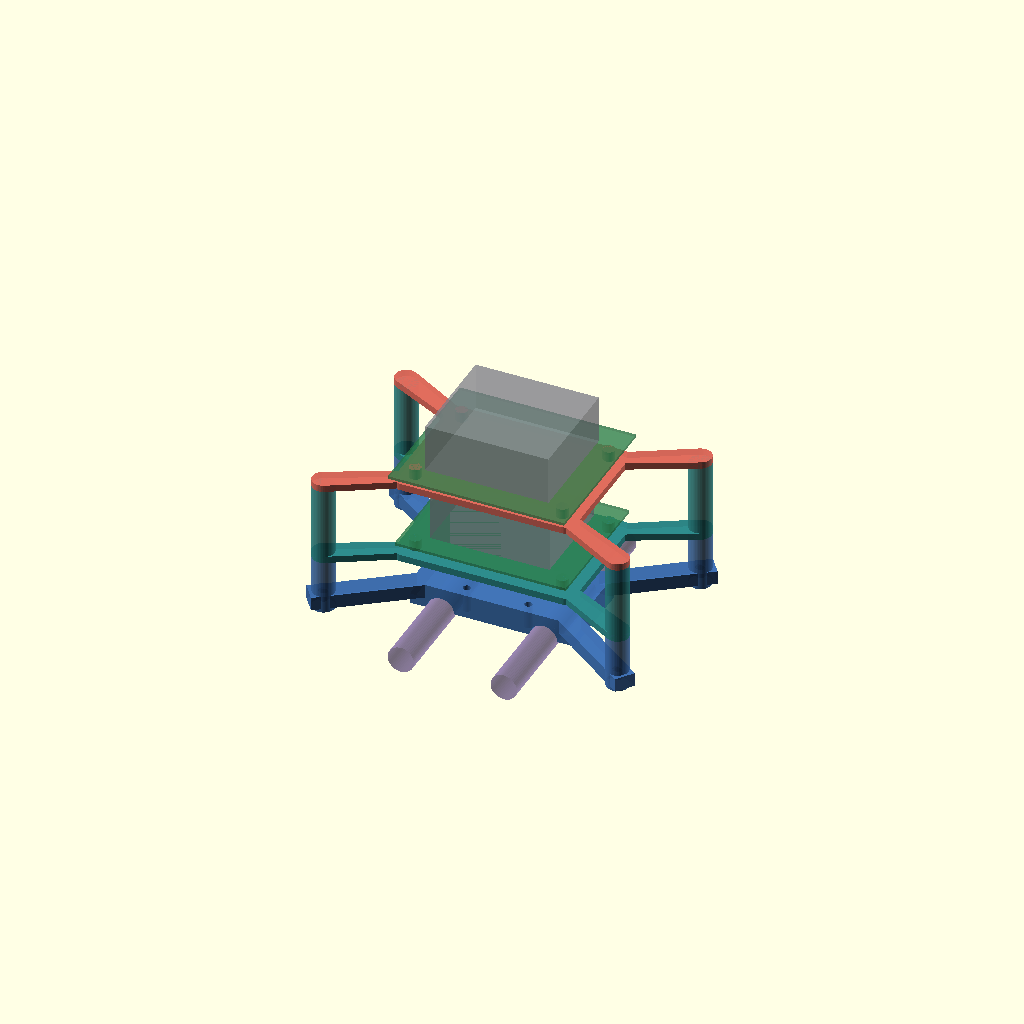
Cell 1: rendered with the file's own defaults.
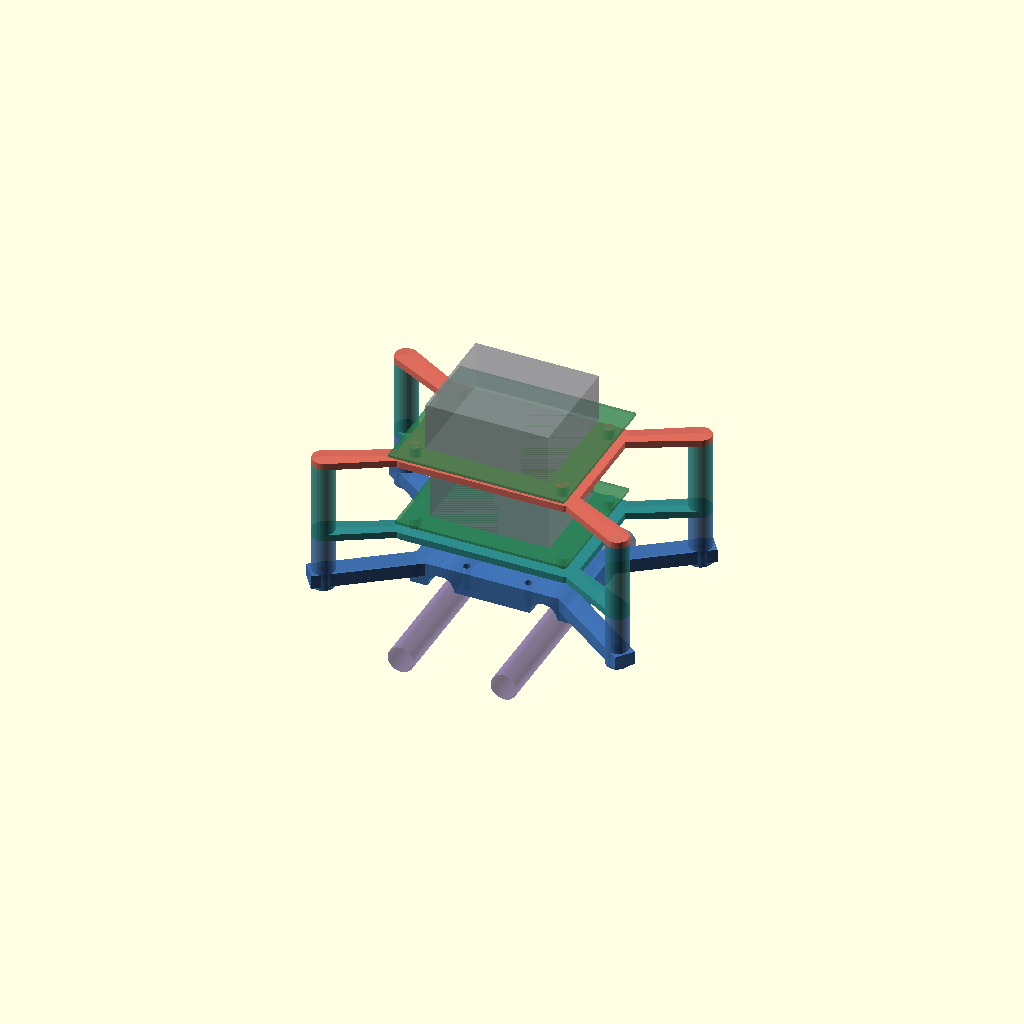
Cell 2: base_top_z = 28 (everything else at default).
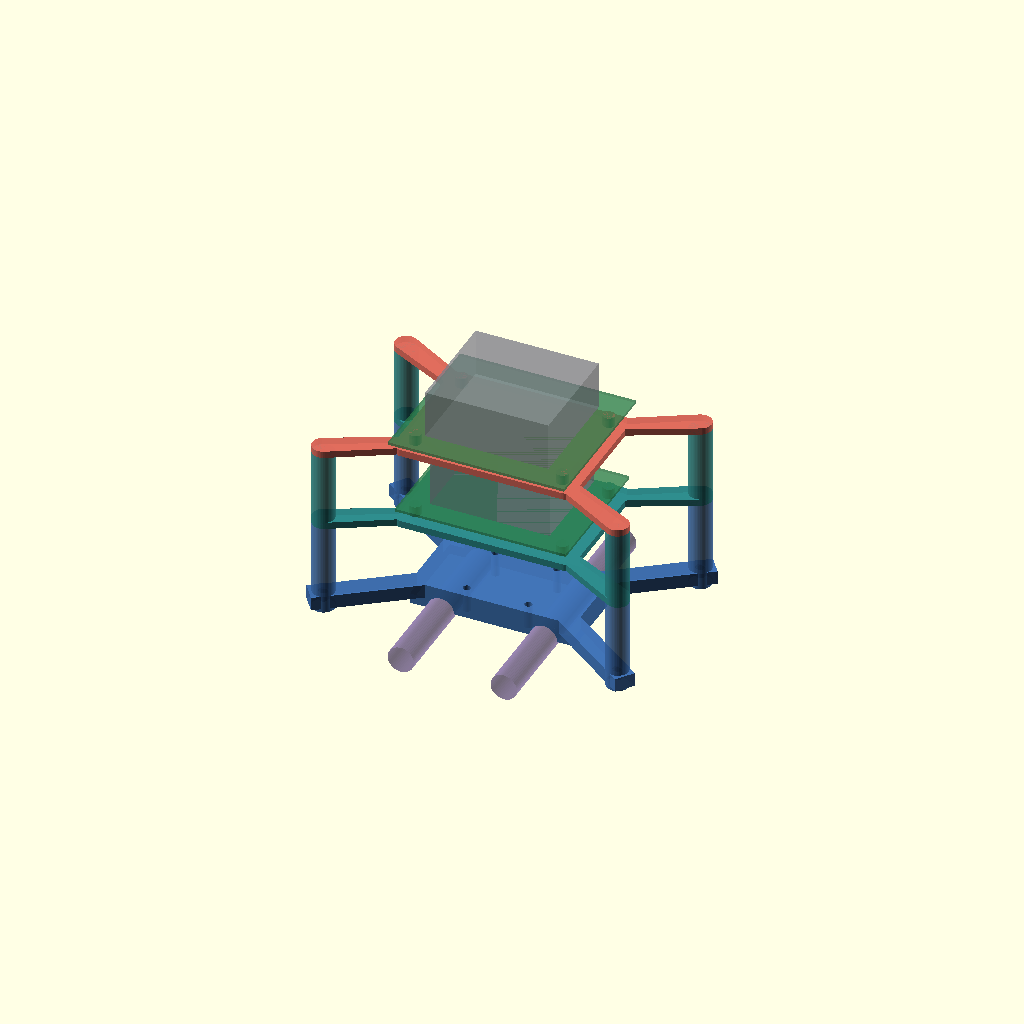
Cell 3: col_nano = 44 (everything else at default).
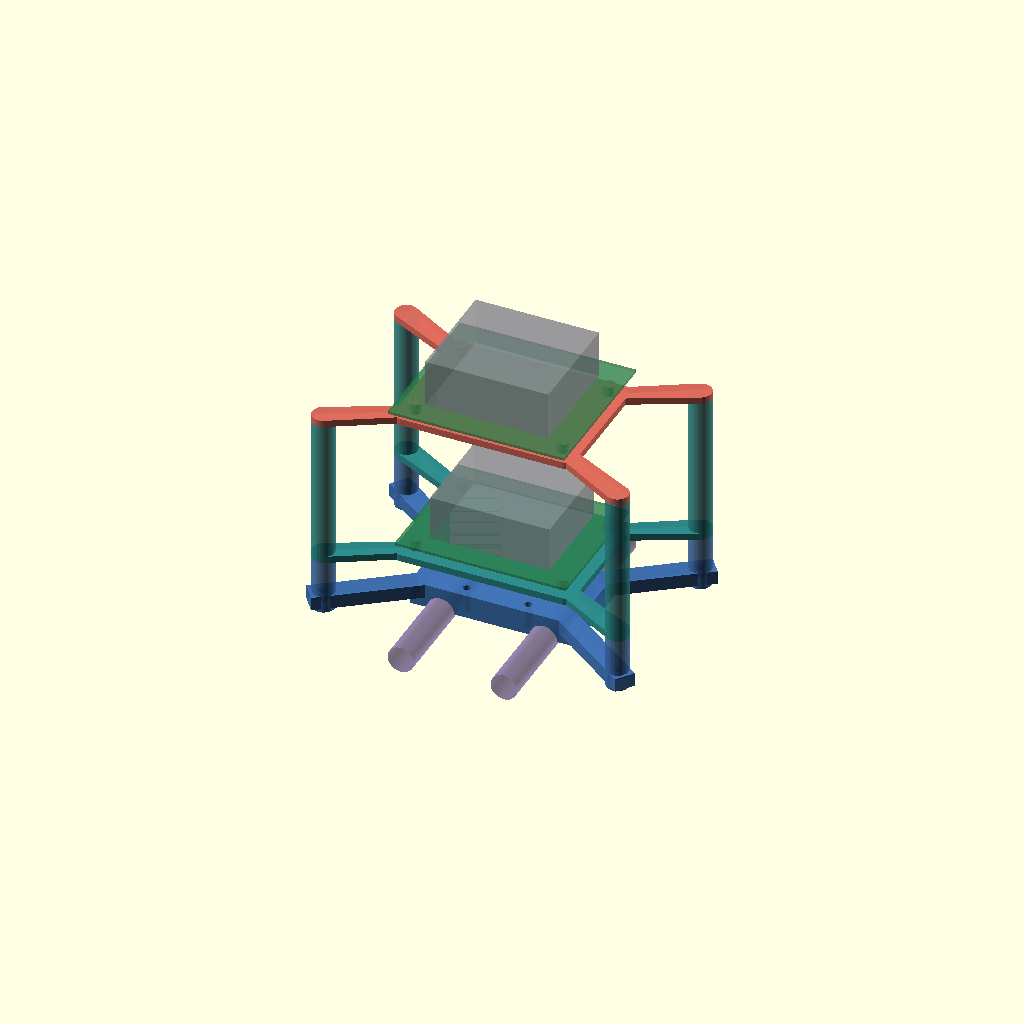
Cell 4: the same model with col_orin = 84.
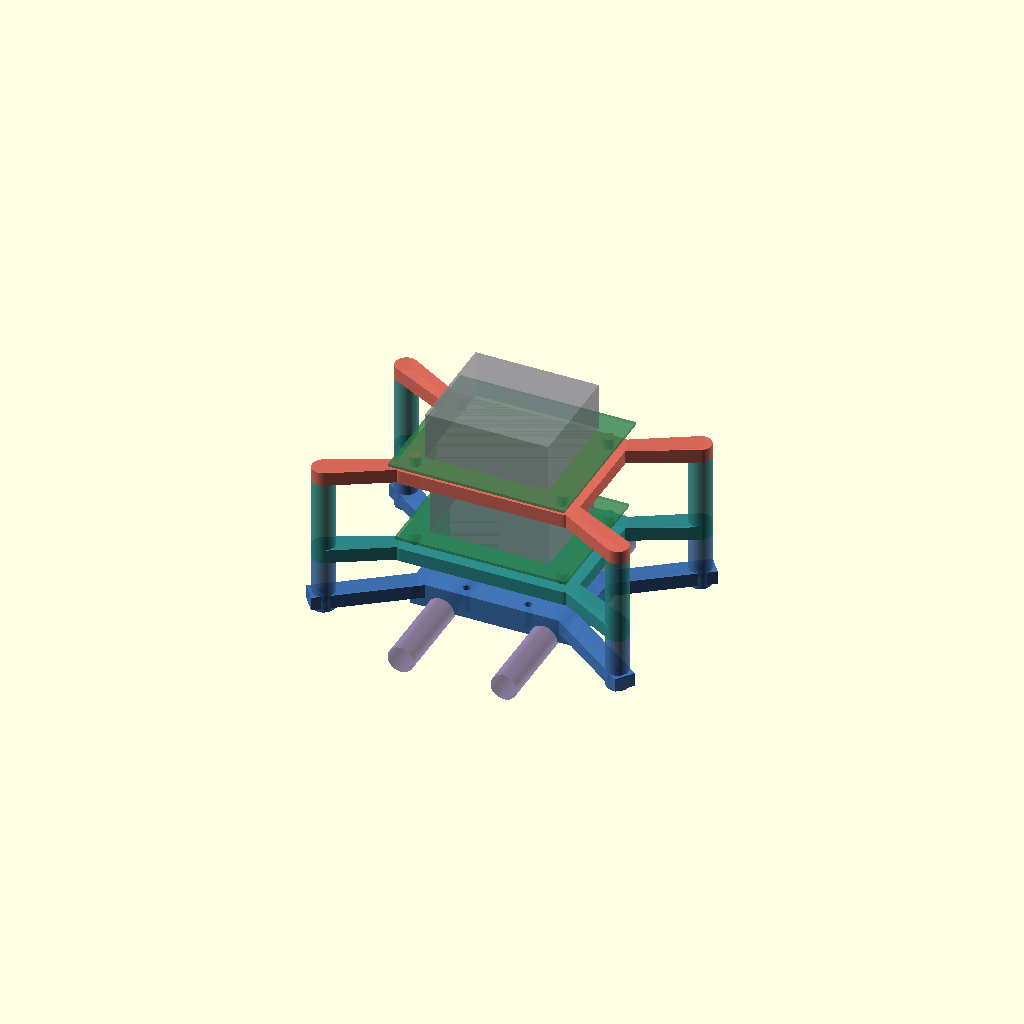
Cell 5: the same model with deck_t = 8.
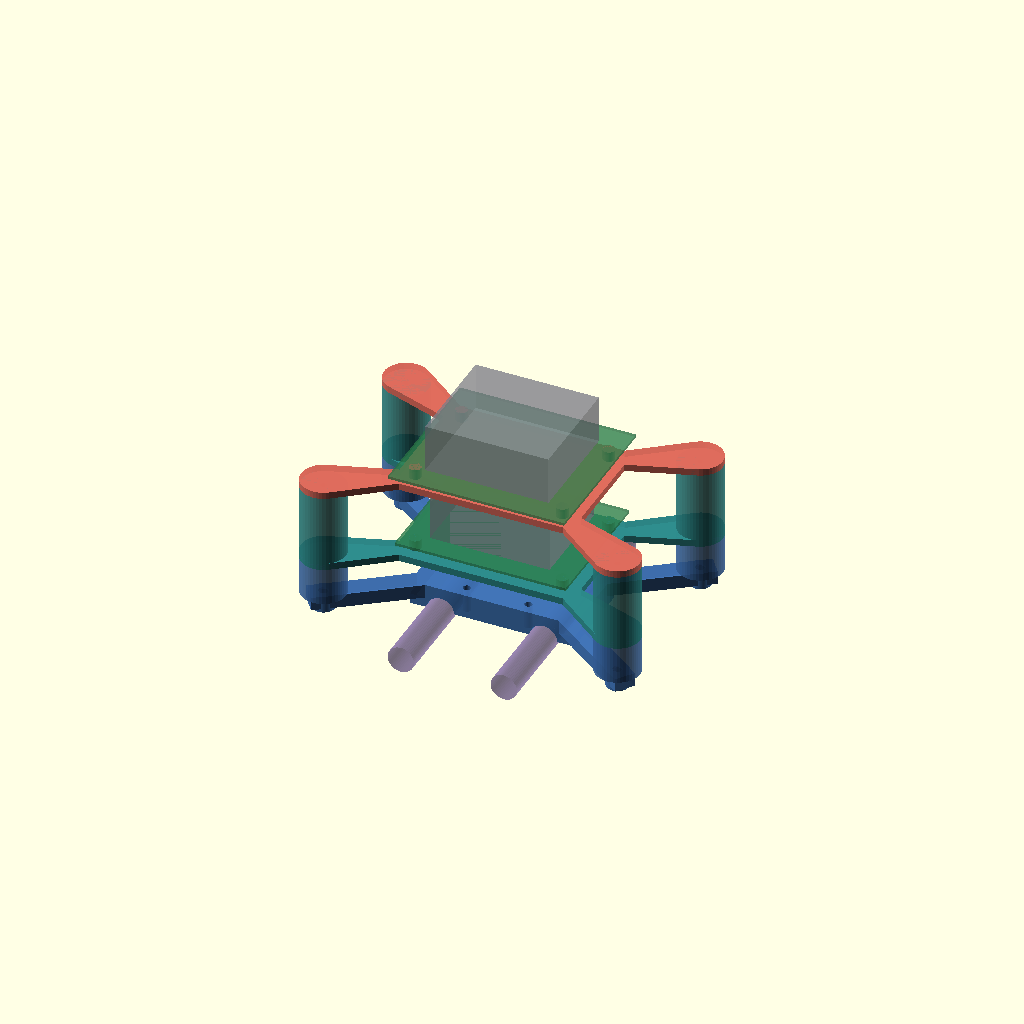
Cell 6: the same model with post_od = 26.
One fixed orthographic camera (rotation 55°, 0°, 25°; colour scheme Cornfield) for every cell.
The OpenSCAD source (gnss_saddle/jetson_drone_stack_concept.scad):
// ============================================================================
// CyberWing — Jetson drone-frame STACK  (CONCEPT / visualization only)
//   base X-frame (clamps tubes)  ->  Nano deck  ->  Orin deck
//   shared 172 x 104 corner columns, M3 inserts join each level.
//   Orin pattern/heights are PLACEHOLDERS — confirm before building real parts.
// ============================================================================
$fn = 48;

// ---- shared geometry ----
CX = 86;  CY = 52;                 // corner column pattern (172 x 104)
TUBE_X = 30.085;  TUBE_OD = 15.39; // tubes run along Y at X = +/-30

nano_pat = [86.14, 58.25];  nano_board = [100, 80,  1.6];   // Nano (known)
orin_pat = [86.14, 58.25];  orin_board = [103, 90.5, 1.6];  // Orin (PLACEHOLDER)

base_top_z = 14;     // base insert face height
col_nano   = 22;     // base top  -> Nano deck underside
col_orin   = 42;     // Nano deck -> Orin deck (heatsink clearance)
deck_t  = 4;         // deck plate thickness
post_od = 13;        // corner column OD
boss_od = 7;  boss_h = 6;          // board standoffs
nano_hs = 26; orin_hs = 28;        // heatsink mock heights

nano_z = base_top_z + col_nano;
orin_z = nano_z + deck_t + col_orin;

// ---- the real base X-frame, flipped to in-use pose (scoops down, inserts up) ----
module base() {
  color([0.25,0.45,0.72,0.9])
    translate([0,0,base_top_z]) rotate([180,0,0])
      import("jetson_tube_xframe.stl");
}

// ---- 2 GNSS tubes for context ----
module tubes() {
  color([0.42,0.32,0.6,0.45])
    for (sx=[-1,1]) translate([sx*TUBE_X,-75,0]) rotate([-90,0,0]) cylinder(d=TUBE_OD,h=150);
}

// ---- corner columns between two levels (M3 bore through) ----
module columns(z0,h,col) {
  color(col)
  for (sx=[-1,1], sy=[-1,1])
    translate([sx*CX, sy*CY, z0]) difference() {
      cylinder(d=post_od, h=h);
      translate([0,0,-0.1]) cylinder(d=3.4, h=h+0.2);
    }
}

// ---- a drone deck: hub + 4 arms to corners + board standoffs + board/heatsink mock ----
module deck(z, pat, board, hs, col) {
  translate([0,0,z]) {
    color(col) linear_extrude(deck_t) {
      offset(r=6) square([pat[0]+8, pat[1]+8], center=true);     // hub
      for (sx=[-1,1], sy=[-1,1])                                  // arms
        hull() {
          translate([sx*pat[0]/2, sy*pat[1]/2]) circle(d=10);
          translate([sx*CX, sy*CY]) circle(d=post_od);
        }
    }
    color(col) for (sx=[-1,1], sy=[-1,1])                          // board standoffs
      translate([sx*pat[0]/2, sy*pat[1]/2, deck_t]) cylinder(d=boss_od, h=boss_h);
    color([0.18,0.5,0.3,0.55])                                     // board mock
      translate([-board[0]/2,-board[1]/2, deck_t+boss_h]) cube(board);
    color([0.55,0.55,0.6,0.5])                                     // heatsink mock
      translate([-board[0]*0.35,-board[1]*0.35, deck_t+boss_h+board[2]])
        cube([board[0]*0.7, board[1]*0.7, hs]);
  }
}

// ---- assembly ----
tubes();
base();
columns(base_top_z, col_nano, [0.25,0.45,0.72,0.9]);
deck(nano_z, nano_pat, nano_board, nano_hs, [0.18,0.55,0.55,0.9]);
columns(nano_z+deck_t, col_orin, [0.18,0.55,0.55,0.9]);
deck(orin_z, orin_pat, orin_board, orin_hs, [0.88,0.42,0.36,0.9]);
Parameter table extracted from the source (name, type, default, range or options):
base_top_z: number, default 14
col_nano: number, default 22
col_orin: number, default 42
deck_t: number, default 4
post_od: number, default 13
